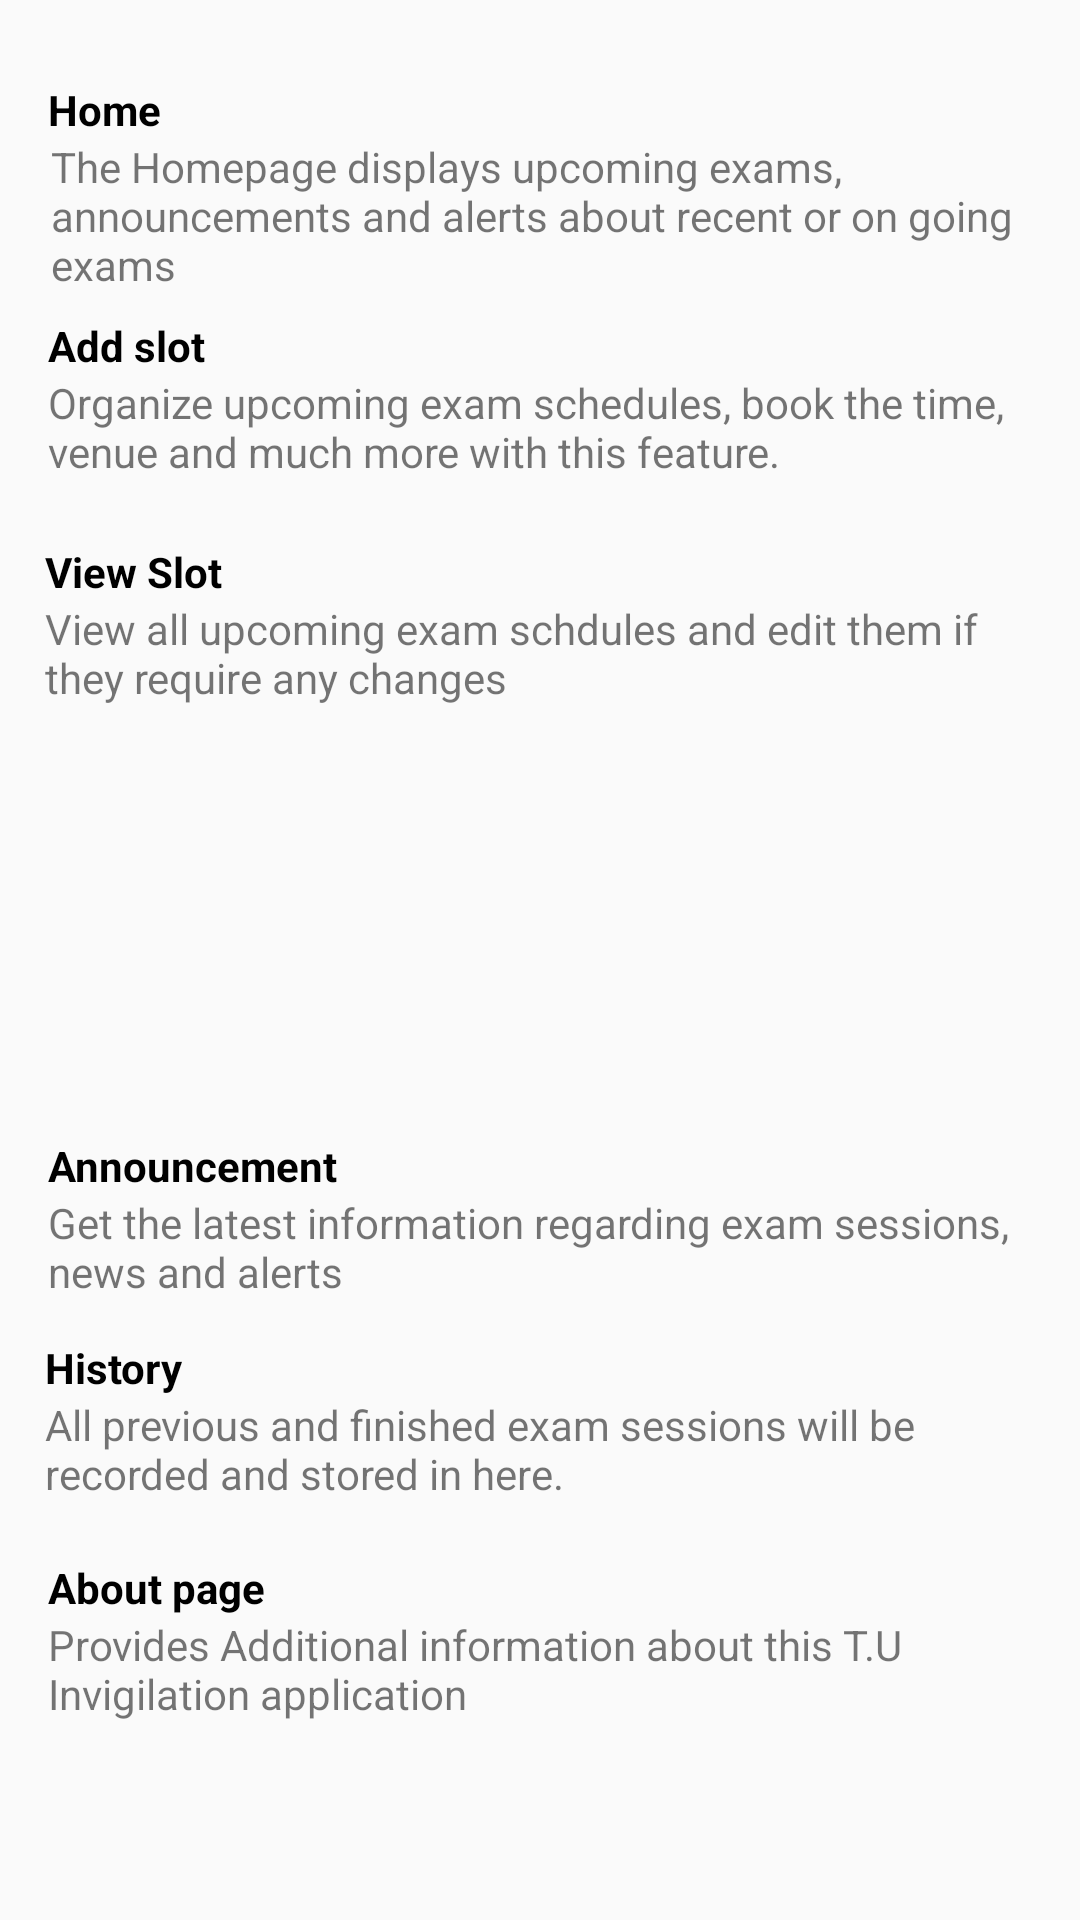

Produce the Android XML layout that renders to this screen, including the resource entries it uses.
<!-- AndroidManifest.xml: application theme AppTheme -->
<!-- res/layout/activity_help.xml -->
<?xml version="1.0" encoding="utf-8"?>
<android.support.constraint.ConstraintLayout xmlns:android="http://schemas.android.com/apk/res/android"
    xmlns:app="http://schemas.android.com/apk/res-auto"
    xmlns:tools="http://schemas.android.com/tools"
    android:layout_width="match_parent"
    android:layout_height="match_parent"
    tools:context=".Help">

    <TextView
        android:id="@+id/textView11"
        android:layout_width="0dp"
        android:layout_height="wrap_content"
        android:layout_marginBottom="13dp"
        android:layout_marginEnd="16dp"
        android:layout_marginStart="16dp"
        android:text="Get the latest information regarding exam sessions, news and alerts"
        app:layout_constraintBottom_toTopOf="@+id/textView14"
        app:layout_constraintEnd_toEndOf="parent"
        app:layout_constraintStart_toStartOf="parent"
        app:layout_constraintTop_toBottomOf="@+id/textView4" />

    <TextView
        android:id="@+id/textView10"
        android:layout_width="0dp"
        android:layout_height="wrap_content"
        android:layout_marginBottom="66dp"
        android:layout_marginEnd="16dp"
        android:layout_marginStart="16dp"
        android:text="Provides Additional information about this T.U Invigilation application"
        app:layout_constraintBottom_toBottomOf="parent"
        app:layout_constraintEnd_toEndOf="parent"
        app:layout_constraintStart_toStartOf="parent"
        app:layout_constraintTop_toBottomOf="@+id/textView" />

    <TextView
        android:id="@+id/textView16"
        android:layout_width="0dp"
        android:layout_height="wrap_content"
        android:layout_marginBottom="19dp"
        android:layout_marginEnd="15dp"
        android:layout_marginStart="15dp"
        android:text="All previous and finished exam sessions will be recorded and stored in here. "
        app:layout_constraintBottom_toTopOf="@+id/textView"
        app:layout_constraintEnd_toEndOf="parent"
        app:layout_constraintStart_toStartOf="parent"
        app:layout_constraintTop_toBottomOf="@+id/textView14" />

    <TextView
        android:id="@+id/textView4"
        android:layout_width="wrap_content"
        android:layout_height="wrap_content"
        android:text="Announcement"
        android:textColor="@android:color/black"
        android:textStyle="bold"
        app:layout_constraintBottom_toTopOf="@+id/textView11"
        app:layout_constraintStart_toStartOf="@+id/textView11"
        app:layout_constraintTop_toBottomOf="@+id/textView3" />

    <TextView
        android:id="@+id/textView5"
        android:layout_width="wrap_content"
        android:layout_height="wrap_content"
        android:text="Add slot"
        android:textColor="@android:color/black"
        android:textStyle="bold"
        app:layout_constraintBottom_toTopOf="@+id/textView12"
        app:layout_constraintStart_toStartOf="@+id/textView12"
        app:layout_constraintTop_toBottomOf="@+id/textView15" />

    <TextView
        android:id="@+id/textView"
        android:layout_width="wrap_content"
        android:layout_height="wrap_content"
        android:text="About page"
        android:textColor="@android:color/black"
        android:textStyle="bold"
        app:layout_constraintBottom_toTopOf="@+id/textView10"
        app:layout_constraintStart_toStartOf="@+id/textView10"
        app:layout_constraintTop_toBottomOf="@+id/textView16" />

    <TextView
        android:id="@+id/textView2"
        android:layout_width="wrap_content"
        android:layout_height="wrap_content"
        android:layout_marginStart="16dp"
        android:layout_marginTop="27dp"
        android:text="Home"
        android:textColor="@android:color/black"
        android:textStyle="bold"
        app:layout_constraintBottom_toTopOf="@+id/textView15"
        app:layout_constraintStart_toStartOf="parent"
        app:layout_constraintTop_toTopOf="parent" />

    <TextView
        android:id="@+id/textView14"
        android:layout_width="wrap_content"
        android:layout_height="wrap_content"
        android:text="History"
        android:textColor="@android:color/black"
        android:textStyle="bold"
        app:layout_constraintBottom_toTopOf="@+id/textView16"
        app:layout_constraintStart_toStartOf="@+id/textView16"
        app:layout_constraintTop_toBottomOf="@+id/textView11" />

    <TextView
        android:id="@+id/textView6"
        android:layout_width="wrap_content"
        android:layout_height="wrap_content"
        android:text="View Slot"
        android:textColor="@android:color/black"
        android:textStyle="bold"
        app:layout_constraintBottom_toTopOf="@+id/textView3"
        app:layout_constraintStart_toStartOf="@+id/textView3"
        app:layout_constraintTop_toBottomOf="@+id/textView12" />

    <TextView
        android:id="@+id/textView12"
        android:layout_width="0dp"
        android:layout_height="wrap_content"
        android:layout_marginBottom="21dp"
        android:layout_marginEnd="16dp"
        android:layout_marginStart="16dp"
        android:text="Organize upcoming exam schedules, book the time, venue and much more with this feature."
        app:layout_constraintBottom_toTopOf="@+id/textView6"
        app:layout_constraintEnd_toEndOf="parent"
        app:layout_constraintStart_toStartOf="parent"
        app:layout_constraintTop_toBottomOf="@+id/textView5" />

    <TextView
        android:id="@+id/textView15"
        android:layout_width="0dp"
        android:layout_height="wrap_content"
        android:layout_marginBottom="8dp"
        android:layout_marginEnd="17dp"
        android:layout_marginStart="17dp"
        android:text="The Homepage displays upcoming exams, announcements and alerts about recent or on going exams  "
        app:layout_constraintBottom_toTopOf="@+id/textView5"
        app:layout_constraintEnd_toEndOf="parent"
        app:layout_constraintStart_toStartOf="parent"
        app:layout_constraintTop_toBottomOf="@+id/textView2" />

    <TextView
        android:id="@+id/textView3"
        android:layout_width="0dp"
        android:layout_height="0dp"
        android:layout_marginBottom="14dp"
        android:layout_marginEnd="15dp"
        android:layout_marginStart="15dp"
        android:text="View all upcoming exam schdules and edit them if they require any changes"
        app:layout_constraintBottom_toTopOf="@+id/textView4"
        app:layout_constraintEnd_toEndOf="parent"
        app:layout_constraintStart_toStartOf="parent"
        app:layout_constraintTop_toBottomOf="@+id/textView6" />

</android.support.constraint.ConstraintLayout>
<!-- resources referenced by this layout -->
<resources>
  <style name="AppTheme" parent="Theme.AppCompat.Light.DarkActionBar">
          
          <item name="colorPrimary">@color/colorPrimary</item>
          <item name="colorPrimaryDark">@color/colorPrimaryDark</item>
          <item name="colorAccent">@color/colorAccent</item>
          
      </style>
  <color name="colorPrimary">#ff0000</color>
  <color name="colorPrimaryDark">#303F9F</color>
  <color name="colorAccent">#BDBDBD</color>
</resources>
